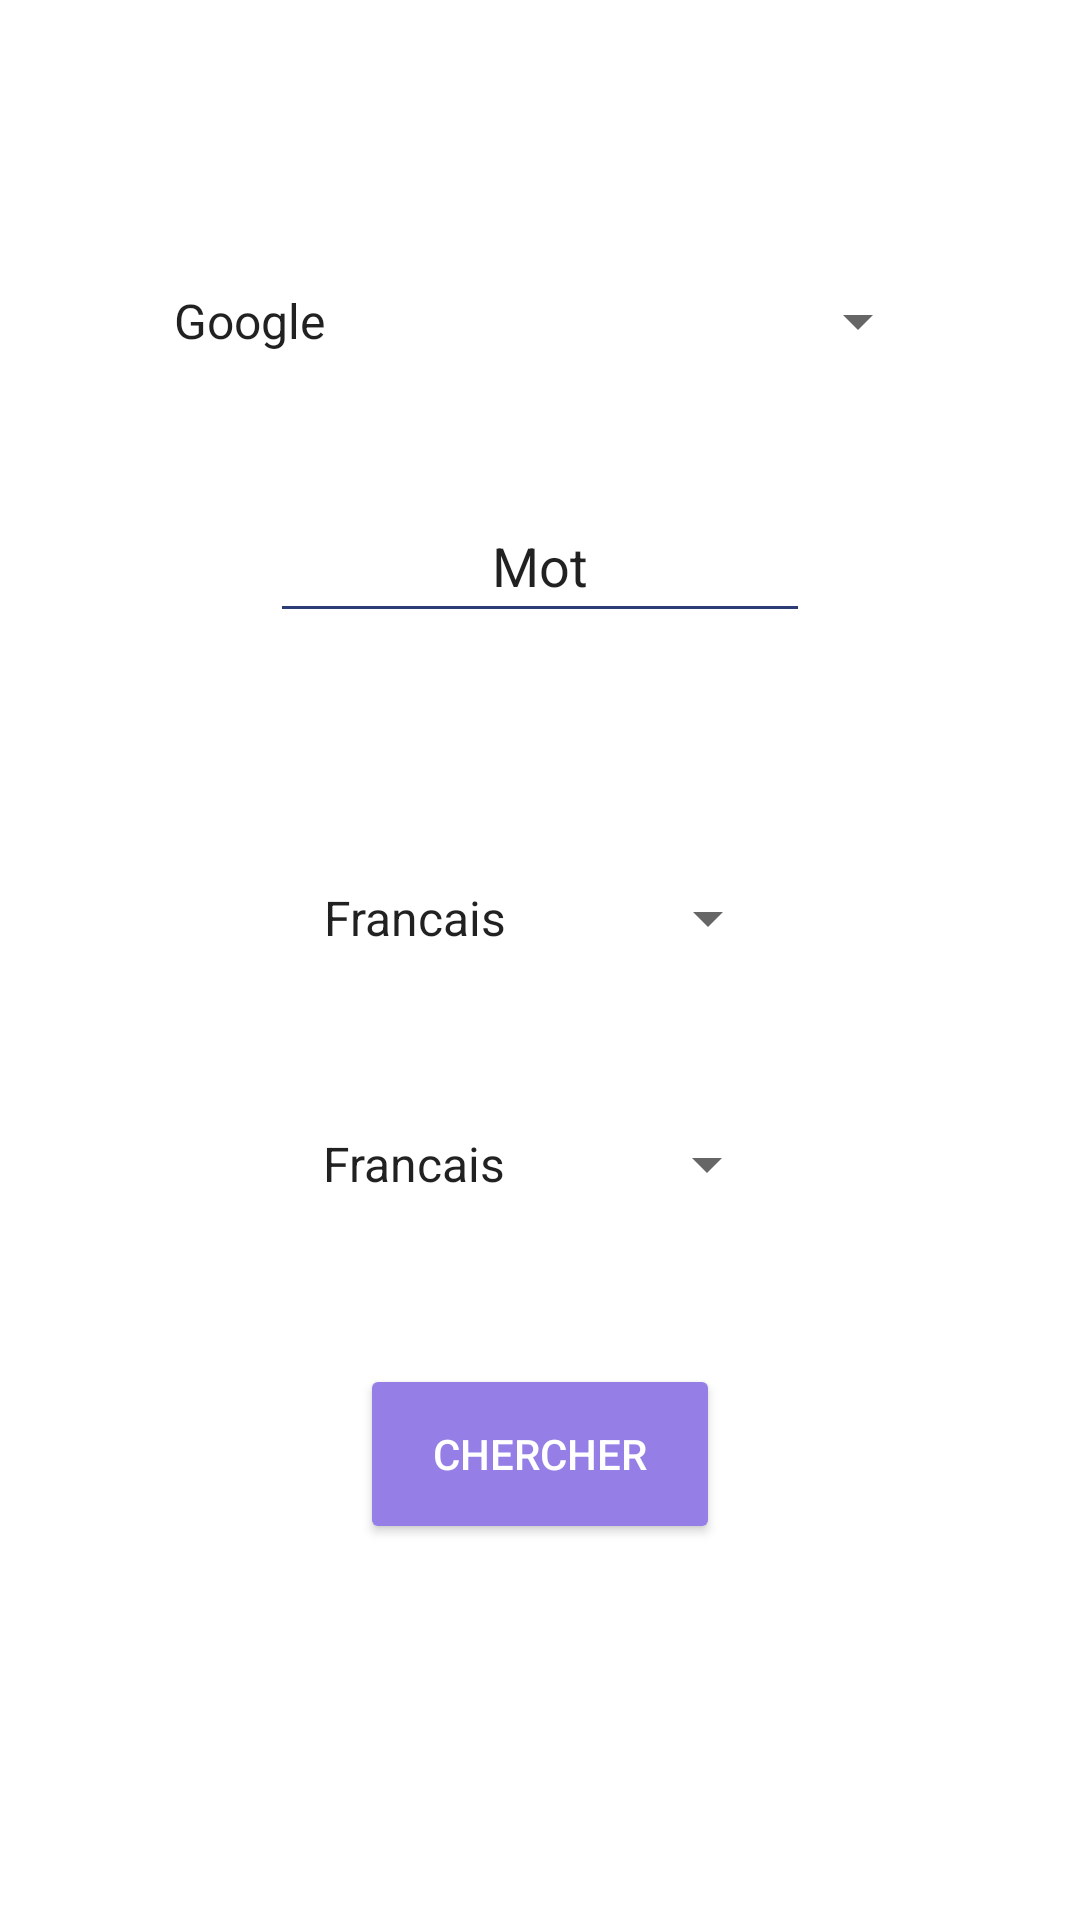

The Android layout XML behind this screen, and the referenced resources:
<!-- AndroidManifest.xml: application theme Theme.TranslateApp.NoActionBar -->
<!-- res/layout/fragment_home.xml -->
<?xml version="1.0" encoding="utf-8"?>
<androidx.constraintlayout.widget.ConstraintLayout xmlns:android="http://schemas.android.com/apk/res/android"
    xmlns:app="http://schemas.android.com/apk/res-auto"
    xmlns:tools="http://schemas.android.com/tools"
    android:layout_width="match_parent"
    android:layout_height="match_parent"
    tools:context=".fragments.mainActivity.home.HomeFragment">

    <EditText
        android:id="@+id/word"
        android:layout_width="0dp"
        android:layout_height="48dp"
        android:layout_marginStart="90dp"
        android:layout_marginTop="32dp"
        android:layout_marginEnd="90dp"
        android:autofillHints=""
        android:backgroundTint="#2C3C75"
        android:gravity="center"
        android:inputType="textPersonName"
        android:minHeight="48dp"
        android:text="@string/word"
        app:layout_constraintBottom_toBottomOf="parent"
        app:layout_constraintEnd_toEndOf="parent"
        app:layout_constraintHorizontal_bias="0.5"
        app:layout_constraintStart_toStartOf="parent"
        app:layout_constraintTop_toBottomOf="@+id/dictionnary"
        app:layout_constraintVertical_bias="0.0"
        tools:ignore="LabelFor" />

    <Button
        android:id="@+id/searchBut"
        android:layout_width="120dp"
        android:layout_height="60dp"
        android:backgroundTint="@color/light_purple"
        android:text="@string/search"
        android:textColor="@color/white"
        app:layout_constraintBottom_toBottomOf="parent"
        app:layout_constraintEnd_toEndOf="parent"
        app:layout_constraintStart_toStartOf="parent"
        app:layout_constraintTop_toBottomOf="@+id/languedest"
        app:layout_constraintVertical_bias="0.25"
        tools:ignore="TextContrastCheck" />

    <Spinner
        android:id="@+id/dictionnary"
        android:layout_width="0dp"
        android:layout_height="48dp"
        android:layout_marginStart="50dp"
        android:layout_marginEnd="50dp"
        android:entries="@array/spinner_entries"
        android:gravity="center"
        app:layout_constraintBottom_toBottomOf="parent"
        app:layout_constraintEnd_toEndOf="parent"
        app:layout_constraintStart_toStartOf="parent"
        app:layout_constraintTop_toTopOf="parent"
        app:layout_constraintVertical_bias="0.13999999" />

    <Spinner
        android:id="@+id/languedest"
        android:layout_width="160dp"
        android:layout_height="50dp"
        android:layout_marginTop="32dp"
        android:entries="@array/langSpinner_entries"
        app:layout_constraintEnd_toEndOf="parent"
        app:layout_constraintHorizontal_bias="0.498"
        app:layout_constraintStart_toStartOf="parent"
        app:layout_constraintTop_toBottomOf="@+id/languesourc"
        tools:ignore="DuplicateSpeakableTextCheck" />

    <Spinner
        android:id="@+id/languesourc"
        android:layout_width="160dp"
        android:layout_height="50dp"
        android:layout_marginTop="70dp"
        android:entries="@array/langSpinner_entries"
        android:spinnerMode="dropdown"
        app:layout_constraintEnd_toEndOf="parent"
        app:layout_constraintStart_toStartOf="parent"
        app:layout_constraintTop_toBottomOf="@+id/word" />

</androidx.constraintlayout.widget.ConstraintLayout>
<!-- resources referenced by this layout -->
<resources>
  <array name="langSpinner_entries">
          <item>@string/Fr</item>
          <item>@string/Ang</item>
          <item>@string/Es</item>
          <item>@string/Ru</item>
          <item>@string/Jap</item>
          <item>@string/DS</item>
          <item>@string/PR</item>
          <item>@string/In</item>
      </array>
  <array name="spinner_entries">
          <item>Google</item>
      </array>
  <color name="light_purple">#957FE6</color>
  <color name="white">#FFFFFFFF</color>
  <string name="search">Chercher</string>
  <string name="word">Mot</string>
  <style name="Theme.TranslateApp.NoActionBar" parent="Theme.MaterialComponents.DayNight.NoActionBar">
          
          <item name="colorPrimary">@color/blue</item>
          <item name="colorPrimaryVariant">#E42525</item>
          <item name="colorOnPrimary">@color/white</item>
          
          <item name="colorSecondary">#82C2DF</item>
          <item name="colorSecondaryVariant">#2C3C75</item>
          <item name="colorOnSecondary">@color/black</item>
          
          <item name="android:statusBarColor">@color/blue</item>
          
          <item name="android:colorAccent">#82C2DF</item>
  
      </style>
  <string name="Fr" translatable="false">Francais</string>
  <string name="Ang" translatable="false">Anglais</string>
  <string name="Es" translatable="false">Espagnol</string>
  <string name="Ru" translatable="false">Russe</string>
  <string name="Jap" translatable="false">Japonais</string>
  <string name="DS" translatable="false">Allemand</string>
  <string name="PR" translatable="false">Portugais</string>
  <string name="In" translatable="false">Indien</string>
  <color name="blue">#6F91EE</color>
  <color name="black">#FF000000</color>
</resources>
